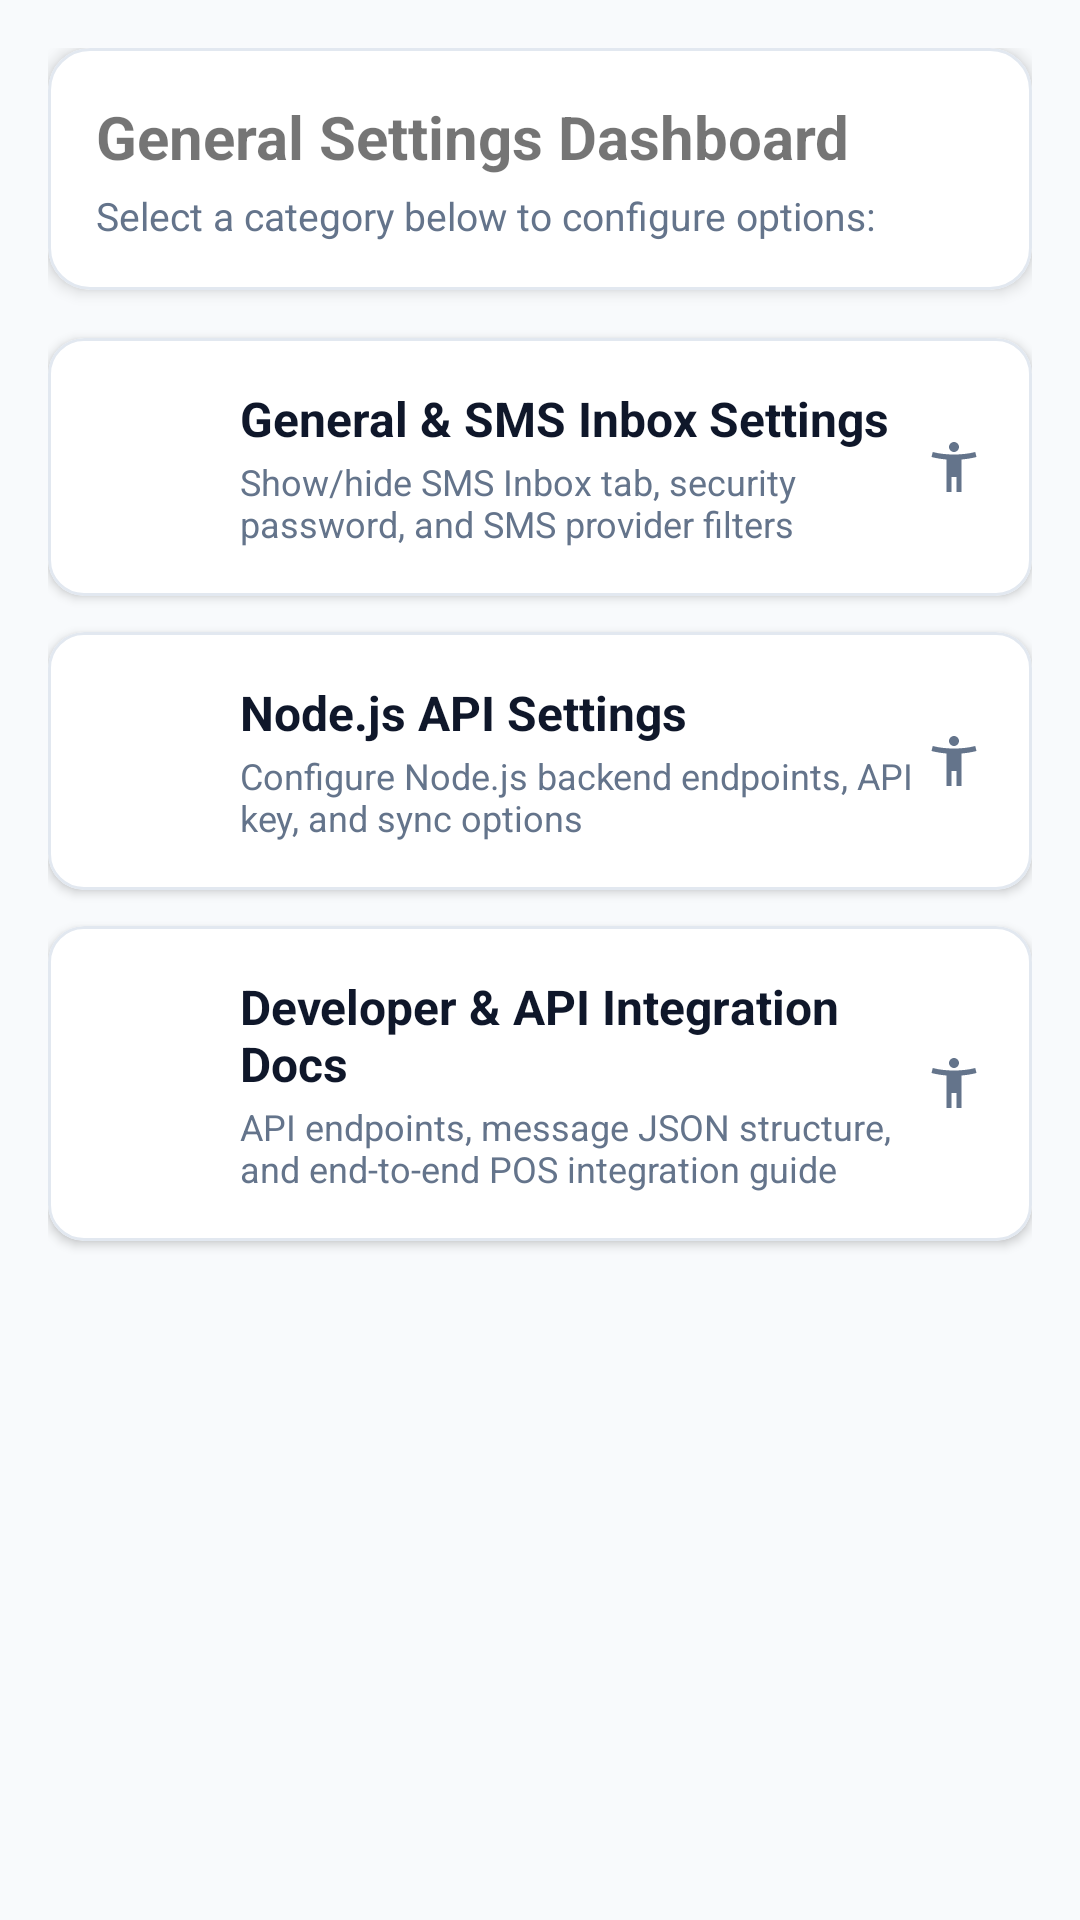

Android layout source for this screen:
<!-- AndroidManifest.xml: application theme Theme.DotPesaNEW2 -->
<!-- res/layout/fragment_settings_home.xml -->
<?xml version="1.0" encoding="utf-8"?>
<ScrollView xmlns:android="http://schemas.android.com/apk/res/android"
    xmlns:app="http://schemas.android.com/apk/res-auto"
    android:layout_width="match_parent"
    android:layout_height="match_parent"
    android:background="@color/bg_main"
    android:fillViewport="true">

    <LinearLayout
        android:layout_width="match_parent"
        android:layout_height="wrap_content"
        android:orientation="vertical"
        android:padding="16dp">

        
        <com.google.android.material.card.MaterialCardView
            android:layout_width="match_parent"
            android:layout_height="wrap_content"
            android:layout_marginBottom="16dp"
            app:cardBackgroundColor="@color/card_bg"
            app:cardCornerRadius="14dp"
            app:cardElevation="3dp"
            app:strokeColor="@color/divider_color"
            app:strokeWidth="1dp">

            <LinearLayout
                android:layout_width="match_parent"
                android:layout_height="wrap_content"
                android:orientation="vertical"
                android:padding="16dp">

                <TextView
                    android:layout_width="wrap_content"
                    android:layout_height="wrap_content"
                    android:text="General Settings Dashboard"
                    android:textColor="@color/appPrimaryGreen"
                    android:textSize="20sp"
                    android:textStyle="bold" />

                <TextView
                    android:layout_width="wrap_content"
                    android:layout_height="wrap_content"
                    android:layout_marginTop="4dp"
                    android:text="Select a category below to configure options:"
                    android:textColor="@color/text_secondary"
                    android:textSize="13sp" />

            </LinearLayout>

        </com.google.android.material.card.MaterialCardView>

        
        <com.google.android.material.card.MaterialCardView
            android:id="@+id/card_setting_general"
            android:layout_width="match_parent"
            android:layout_height="wrap_content"
            android:layout_marginBottom="12dp"
            android:clickable="true"
            android:focusable="true"
            android:foreground="?attr/selectableItemBackground"
            app:cardBackgroundColor="@color/card_bg"
            app:cardCornerRadius="12dp"
            app:cardElevation="2dp"
            app:strokeColor="@color/divider_color"
            app:strokeWidth="1dp">

            <LinearLayout
                android:layout_width="match_parent"
                android:layout_height="wrap_content"
                android:gravity="center_vertical"
                android:orientation="horizontal"
                android:padding="16dp">

                <ImageView
                    android:layout_width="32dp"
                    android:layout_height="32dp"
                    android:src="@drawable/inbox_24"
                    app:tint="@color/appPrimaryGreen"
                    android:contentDescription="General Settings" />

                <LinearLayout
                    android:layout_width="0dp"
                    android:layout_height="wrap_content"
                    android:layout_marginStart="16dp"
                    android:layout_weight="1"
                    android:orientation="vertical">

                    <TextView
                        android:layout_width="wrap_content"
                        android:layout_height="wrap_content"
                        android:text="General &amp; SMS Inbox Settings"
                        android:textColor="@color/text_primary"
                        android:textSize="16sp"
                        android:textStyle="bold" />

                    <TextView
                        android:layout_width="wrap_content"
                        android:layout_height="wrap_content"
                        android:layout_marginTop="2dp"
                        android:text="Show/hide SMS Inbox tab, security password, and SMS provider filters"
                        android:textColor="@color/text_secondary"
                        android:textSize="12sp" />

                </LinearLayout>

                <ImageView
                    android:layout_width="20dp"
                    android:layout_height="20dp"
                    android:src="@drawable/about_us_24"
                    app:tint="@color/text_secondary"
                    android:contentDescription="Open" />

            </LinearLayout>

        </com.google.android.material.card.MaterialCardView>

        
        <com.google.android.material.card.MaterialCardView
            android:id="@+id/card_setting_node"
            android:layout_width="match_parent"
            android:layout_height="wrap_content"
            android:layout_marginBottom="12dp"
            android:clickable="true"
            android:focusable="true"
            android:foreground="?attr/selectableItemBackground"
            app:cardBackgroundColor="@color/card_bg"
            app:cardCornerRadius="12dp"
            app:cardElevation="2dp"
            app:strokeColor="@color/divider_color"
            app:strokeWidth="1dp">

            <LinearLayout
                android:layout_width="match_parent"
                android:layout_height="wrap_content"
                android:gravity="center_vertical"
                android:orientation="horizontal"
                android:padding="16dp">

                <ImageView
                    android:layout_width="32dp"
                    android:layout_height="32dp"
                    android:src="@drawable/sync_24"
                    app:tint="@color/appPrimaryGreen"
                    android:contentDescription="Node.js API" />

                <LinearLayout
                    android:layout_width="0dp"
                    android:layout_height="wrap_content"
                    android:layout_marginStart="16dp"
                    android:layout_weight="1"
                    android:orientation="vertical">

                    <TextView
                        android:layout_width="wrap_content"
                        android:layout_height="wrap_content"
                        android:text="Node.js API Settings"
                        android:textColor="@color/text_primary"
                        android:textSize="16sp"
                        android:textStyle="bold" />

                    <TextView
                        android:layout_width="wrap_content"
                        android:layout_height="wrap_content"
                        android:layout_marginTop="2dp"
                        android:text="Configure Node.js backend endpoints, API key, and sync options"
                        android:textColor="@color/text_secondary"
                        android:textSize="12sp" />

                </LinearLayout>

                <ImageView
                    android:layout_width="20dp"
                    android:layout_height="20dp"
                    android:src="@drawable/about_us_24"
                    app:tint="@color/text_secondary"
                    android:contentDescription="Open" />

            </LinearLayout>

        </com.google.android.material.card.MaterialCardView>

        
        <com.google.android.material.card.MaterialCardView
            android:id="@+id/card_setting_developer_docs"
            android:layout_width="match_parent"
            android:layout_height="wrap_content"
            android:layout_marginBottom="12dp"
            android:clickable="true"
            android:focusable="true"
            android:foreground="?attr/selectableItemBackground"
            app:cardBackgroundColor="@color/card_bg"
            app:cardCornerRadius="12dp"
            app:cardElevation="2dp"
            app:strokeColor="@color/divider_color"
            app:strokeWidth="1dp">

            <LinearLayout
                android:layout_width="match_parent"
                android:layout_height="wrap_content"
                android:gravity="center_vertical"
                android:orientation="horizontal"
                android:padding="16dp">

                <ImageView
                    android:layout_width="32dp"
                    android:layout_height="32dp"
                    android:src="@drawable/help_center_24"
                    app:tint="@color/appPrimaryGreen"
                    android:contentDescription="Developer Docs" />

                <LinearLayout
                    android:layout_width="0dp"
                    android:layout_height="wrap_content"
                    android:layout_marginStart="16dp"
                    android:layout_weight="1"
                    android:orientation="vertical">

                    <TextView
                        android:layout_width="wrap_content"
                        android:layout_height="wrap_content"
                        android:text="Developer &amp; API Integration Docs"
                        android:textColor="@color/text_primary"
                        android:textSize="16sp"
                        android:textStyle="bold" />

                    <TextView
                        android:layout_width="wrap_content"
                        android:layout_height="wrap_content"
                        android:layout_marginTop="2dp"
                        android:text="API endpoints, message JSON structure, and end-to-end POS integration guide"
                        android:textColor="@color/text_secondary"
                        android:textSize="12sp" />

                </LinearLayout>

                <ImageView
                    android:layout_width="20dp"
                    android:layout_height="20dp"
                    android:src="@drawable/about_us_24"
                    app:tint="@color/text_secondary"
                    android:contentDescription="Open" />

            </LinearLayout>

        </com.google.android.material.card.MaterialCardView>

    </LinearLayout>

</ScrollView>
<!-- resources referenced by this layout -->
<resources>
  <color name="bg_main">#F8FAFC</color>
  <color name="card_bg">#FFFFFF</color>
  <color name="divider_color">#E2E8F0</color>
  <color name="text_primary">#0F172A</color>
  <color name="text_secondary">#64748B</color>
  <!-- drawable about_us_24 (drawable) -->
  <vector android:height="24dp" android:tint="#00FF00"
      android:viewportHeight="24" android:viewportWidth="24"
      android:width="24dp" xmlns:android="http://schemas.android.com/apk/res/android">
      <path android:fillColor="@android:color/white" android:pathData="M20.5,6c-2.61,0.7 -5.67,1 -8.5,1s-5.89,-0.3 -8.5,-1L3,8c1.86,0.5 4,0.83 6,1v13h2v-6h2v6h2V9c2,-0.17 4.14,-0.5 6,-1l-0.5,-2zM12,6c1.1,0 2,-0.9 2,-2s-0.9,-2 -2,-2 -2,0.9 -2,2 0.9,2 2,2z"/>
  </vector>
  <!-- drawable help_center_24 (drawable) -->
  <vector android:height="24dp" android:tint="#00FF00"
      android:viewportHeight="24" android:viewportWidth="24"
      android:width="24dp" xmlns:android="http://schemas.android.com/apk/res/android">
      <path android:fillColor="@android:color/white" android:pathData="M19,3H5C3.9,3 3,3.9 3,5v14c0,1.1 0.9,2 2,2h14c1.1,0 2,-0.9 2,-2V5C21,3.9 20.1,3 19,3zM12.01,18c-0.7,0 -1.26,-0.56 -1.26,-1.26c0,-0.71 0.56,-1.25 1.26,-1.25c0.71,0 1.25,0.54 1.25,1.25C13.25,17.43 12.72,18 12.01,18zM15.02,10.6c-0.76,1.11 -1.48,1.46 -1.87,2.17c-0.16,0.29 -0.22,0.48 -0.22,1.41h-1.82c0,-0.49 -0.08,-1.29 0.31,-1.98c0.49,-0.87 1.42,-1.39 1.96,-2.16c0.57,-0.81 0.25,-2.33 -1.37,-2.33c-1.06,0 -1.58,0.8 -1.8,1.48L8.56,8.49C9.01,7.15 10.22,6 11.99,6c1.48,0 2.49,0.67 3.01,1.52C15.44,8.24 15.7,9.59 15.02,10.6z"/>
  </vector>
  <!-- drawable inbox_24 (drawable) -->
  <vector android:height="24dp" android:tint="#00FF00"
      android:viewportHeight="24" android:viewportWidth="24"
      android:width="24dp" xmlns:android="http://schemas.android.com/apk/res/android">
      <path android:fillColor="@android:color/white" android:pathData="M19,3L4.99,3c-1.11,0 -1.98,0.9 -1.98,2L3,19c0,1.1 0.88,2 1.99,2L19,21c1.1,0 2,-0.9 2,-2L21,5c0,-1.1 -0.9,-2 -2,-2zM19,15h-4c0,1.66 -1.35,3 -3,3s-3,-1.34 -3,-3L4.99,15L4.99,5L19,5v10zM16,10h-2L14,7h-4v3L8,10l4,4 4,-4z"/>
  </vector>
  <!-- drawable sync_24 (drawable) -->
  <vector android:height="24dp" android:tint="#00FF00"
      android:viewportHeight="24" android:viewportWidth="24"
      android:width="24dp" xmlns:android="http://schemas.android.com/apk/res/android">
      <path android:fillColor="@android:color/white" android:pathData="M12,4L12,1L8,5l4,4L12,6c3.31,0 6,2.69 6,6 0,1.01 -0.25,1.97 -0.7,2.8l1.46,1.46C19.54,15.03 20,13.57 20,12c0,-4.42 -3.58,-8 -8,-8zM12,18c-3.31,0 -6,-2.69 -6,-6 0,-1.01 0.25,-1.97 0.7,-2.8L5.24,7.74C4.46,8.97 4,10.43 4,12c0,4.42 3.58,8 8,8v3l4,-4 -4,-4v3z"/>
  </vector>
  <style name="Theme.DotPesaNEW2" parent="Theme.MaterialComponents.DayNight.NoActionBar">
          
          <item name="colorPrimary">@color/misooGreen</item>
          <item name="colorPrimaryVariant">@color/misooGreenDark</item>
          <item name="colorOnPrimary">@color/white</item>
          
          <item name="colorSecondary">@color/misooGreen</item>
          <item name="colorSecondaryVariant">@color/misooGreenDark</item>
          <item name="colorOnSecondary">@color/white</item>
  
          
          <item name="android:windowBackground">@color/bg_main</item>
          <item name="colorSurface">@color/card_bg</item>
          <item name="colorOnSurface">@color/text_primary</item>
  
          
          <item name="android:statusBarColor">@color/bg_main</item>
          <item name="android:windowLightStatusBar" tools:targetApi="m">true</item>
  
          <item name="android:windowContentTransitions">true</item>
      </style>
  <color name="misooGreen">#00C853</color>
  <color name="misooGreenDark">#009624</color>
  <color name="white">#FFFFFFFF</color>
</resources>
